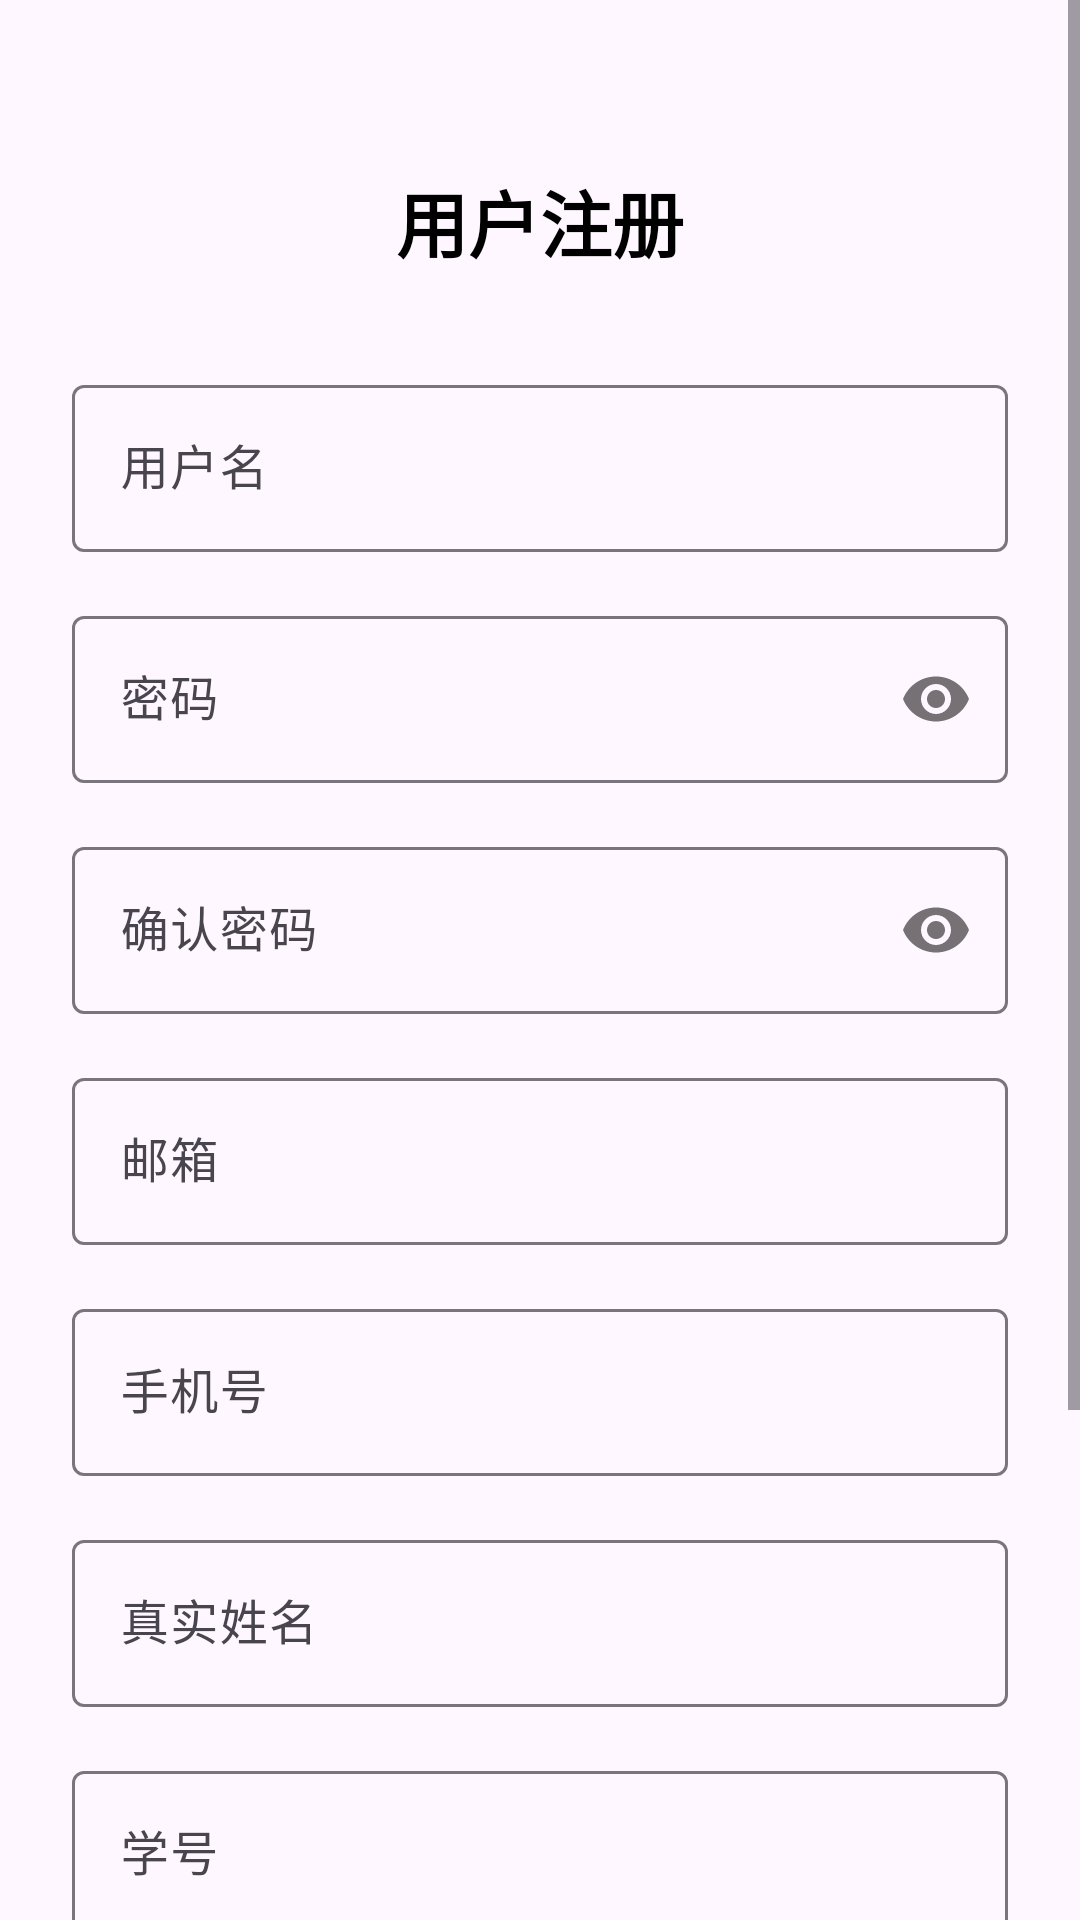

Android layout source for this screen:
<!-- AndroidManifest.xml: activity theme Theme.ItemPlatform.NoActionBar -->
<!-- res/layout/activity_register.xml -->
<?xml version="1.0" encoding="utf-8"?>
<ScrollView xmlns:android="http://schemas.android.com/apk/res/android"
    xmlns:app="http://schemas.android.com/apk/res-auto"
    android:layout_width="match_parent"
    android:layout_height="match_parent"
    android:fillViewport="true">

    <androidx.constraintlayout.widget.ConstraintLayout
        android:layout_width="match_parent"
        android:layout_height="wrap_content"
        android:padding="24dp">

        <TextView
            android:id="@+id/tvTitle"
            android:layout_width="wrap_content"
            android:layout_height="wrap_content"
            android:layout_marginTop="32dp"
            android:text="用户注册"
            android:textColor="@android:color/black"
            android:textSize="24sp"
            android:textStyle="bold"
            app:layout_constraintEnd_toEndOf="parent"
            app:layout_constraintStart_toStartOf="parent"
            app:layout_constraintTop_toTopOf="parent" />

        <com.google.android.material.textfield.TextInputLayout
            android:id="@+id/tilUsername"
            android:layout_width="0dp"
            android:layout_height="wrap_content"
            android:layout_marginTop="32dp"
            app:layout_constraintEnd_toEndOf="parent"
            app:layout_constraintStart_toStartOf="parent"
            app:layout_constraintTop_toBottomOf="@+id/tvTitle">

            <com.google.android.material.textfield.TextInputEditText
                android:id="@+id/etUsername"
                android:layout_width="match_parent"
                android:layout_height="wrap_content"
                android:hint="用户名"
                android:inputType="text"
                android:imeOptions="flagNoExtractUi" />
        </com.google.android.material.textfield.TextInputLayout>

        <com.google.android.material.textfield.TextInputLayout
            android:id="@+id/tilPassword"
            android:layout_width="0dp"
            android:layout_height="wrap_content"
            android:layout_marginTop="16dp"
            app:layout_constraintEnd_toEndOf="parent"
            app:layout_constraintStart_toStartOf="parent"
            app:layout_constraintTop_toBottomOf="@+id/tilUsername"
            app:passwordToggleEnabled="true">

            <com.google.android.material.textfield.TextInputEditText
                android:id="@+id/etPassword"
                android:layout_width="match_parent"
                android:layout_height="wrap_content"
                android:hint="密码"
                android:inputType="textPassword" />
        </com.google.android.material.textfield.TextInputLayout>

        <com.google.android.material.textfield.TextInputLayout
            android:id="@+id/tilConfirmPassword"
            android:layout_width="0dp"
            android:layout_height="wrap_content"
            android:layout_marginTop="16dp"
            app:layout_constraintEnd_toEndOf="parent"
            app:layout_constraintStart_toStartOf="parent"
            app:layout_constraintTop_toBottomOf="@+id/tilPassword"
            app:passwordToggleEnabled="true">

            <com.google.android.material.textfield.TextInputEditText
                android:id="@+id/etConfirmPassword"
                android:layout_width="match_parent"
                android:layout_height="wrap_content"
                android:hint="确认密码"
                android:inputType="textPassword" />
        </com.google.android.material.textfield.TextInputLayout>

        <com.google.android.material.textfield.TextInputLayout
            android:id="@+id/tilEmail"
            android:layout_width="0dp"
            android:layout_height="wrap_content"
            android:layout_marginTop="16dp"
            app:layout_constraintEnd_toEndOf="parent"
            app:layout_constraintStart_toStartOf="parent"
            app:layout_constraintTop_toBottomOf="@+id/tilConfirmPassword">

            <com.google.android.material.textfield.TextInputEditText
                android:id="@+id/etEmail"
                android:layout_width="match_parent"
                android:layout_height="wrap_content"
                android:hint="邮箱"
                android:inputType="textEmailAddress" />
        </com.google.android.material.textfield.TextInputLayout>

        <com.google.android.material.textfield.TextInputLayout
            android:id="@+id/tilPhone"
            android:layout_width="0dp"
            android:layout_height="wrap_content"
            android:layout_marginTop="16dp"
            app:layout_constraintEnd_toEndOf="parent"
            app:layout_constraintStart_toStartOf="parent"
            app:layout_constraintTop_toBottomOf="@+id/tilEmail">

            <com.google.android.material.textfield.TextInputEditText
                android:id="@+id/etPhone"
                android:layout_width="match_parent"
                android:layout_height="wrap_content"
                android:hint="手机号"
                android:inputType="phone" />
        </com.google.android.material.textfield.TextInputLayout>

        <com.google.android.material.textfield.TextInputLayout
            android:id="@+id/tilRealName"
            android:layout_width="0dp"
            android:layout_height="wrap_content"
            android:layout_marginTop="16dp"
            app:layout_constraintEnd_toEndOf="parent"
            app:layout_constraintStart_toStartOf="parent"
            app:layout_constraintTop_toBottomOf="@+id/tilPhone">

            <com.google.android.material.textfield.TextInputEditText
                android:id="@+id/etRealName"
                android:layout_width="match_parent"
                android:layout_height="wrap_content"
                android:hint="真实姓名"
                android:inputType="text"
                android:imeOptions="flagNoExtractUi" />
        </com.google.android.material.textfield.TextInputLayout>

        <com.google.android.material.textfield.TextInputLayout
            android:id="@+id/tilStudentId"
            android:layout_width="0dp"
            android:layout_height="wrap_content"
            android:layout_marginTop="16dp"
            app:layout_constraintEnd_toEndOf="parent"
            app:layout_constraintStart_toStartOf="parent"
            app:layout_constraintTop_toBottomOf="@+id/tilRealName">

            <com.google.android.material.textfield.TextInputEditText
                android:id="@+id/etStudentId"
                android:layout_width="match_parent"
                android:layout_height="wrap_content"
                android:hint="学号"
                android:inputType="text" />
        </com.google.android.material.textfield.TextInputLayout>

        <com.google.android.material.textfield.TextInputLayout
            android:id="@+id/tilDepartment"
            android:layout_width="0dp"
            android:layout_height="wrap_content"
            android:layout_marginTop="16dp"
            app:layout_constraintEnd_toEndOf="parent"
            app:layout_constraintStart_toStartOf="parent"
            app:layout_constraintTop_toBottomOf="@+id/tilStudentId">

            <com.google.android.material.textfield.TextInputEditText
                android:id="@+id/etDepartment"
                android:layout_width="match_parent"
                android:layout_height="wrap_content"
                android:hint="院系"
                android:inputType="text"
                android:imeOptions="flagNoExtractUi" />
        </com.google.android.material.textfield.TextInputLayout>

        <Button
            android:id="@+id/btnRegister"
            android:layout_width="0dp"
            android:layout_height="wrap_content"
            android:layout_marginTop="32dp"
            android:text="注册"
            android:textSize="16sp"
            app:layout_constraintEnd_toEndOf="parent"
            app:layout_constraintStart_toStartOf="parent"
            app:layout_constraintTop_toBottomOf="@+id/tilDepartment" />

        <ProgressBar
            android:id="@+id/progressBar"
            android:layout_width="wrap_content"
            android:layout_height="wrap_content"
            android:layout_marginTop="32dp"
            android:visibility="gone"
            app:layout_constraintEnd_toEndOf="parent"
            app:layout_constraintStart_toStartOf="parent"
            app:layout_constraintTop_toBottomOf="@+id/tilDepartment" />

        <TextView
            android:id="@+id/tvLogin"
            android:layout_width="wrap_content"
            android:layout_height="wrap_content"
            android:layout_marginTop="24dp"
            android:text="已有账号？点击登录"
            android:textColor="@android:color/holo_blue_dark"
            android:textSize="14sp"
            app:layout_constraintEnd_toEndOf="parent"
            app:layout_constraintStart_toStartOf="parent"
            app:layout_constraintTop_toBottomOf="@+id/btnRegister" />

    </androidx.constraintlayout.widget.ConstraintLayout>
</ScrollView>
<!-- resources referenced by this layout -->
<resources>
  <style name="Theme.ItemPlatform.NoActionBar" parent="Theme.Material3.DayNight.NoActionBar">
          <item name="windowActionBar">false</item>
          <item name="windowNoTitle">true</item>
      </style>
</resources>
